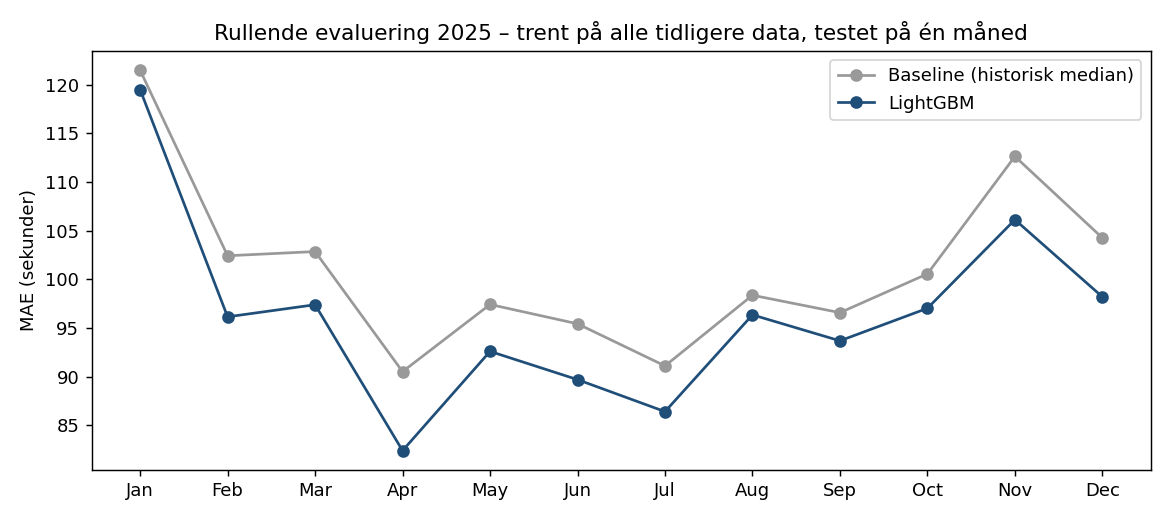

Data behind this chart, as committed beside it:
month, n_train_hist, n_test, mean_delay_s, MAE_baseline, MAE_lgbm, RMSE_baseline, RMSE_lgbm
2025-01, 221007, 276967, 157.4, 121.5, 119.5, 203.8, 189.5
2025-02, 497974, 256491, 144.2, 102.4, 96.14, 162.4, 151.2
2025-03, 754465, 285802, 129.6, 102.8, 97.38, 164.5, 153.9
2025-04, 1040267, 263142, 111.6, 90.51, 82.38, 138.3, 126.5
2025-05, 1303409, 288210, 133, 97.41, 92.59, 166.3, 159
2025-06, 1591619, 261930, 126.3, 95.42, 89.68, 168.8, 153.5
2025-07, 1853549, 179842, 117.6, 91.09, 86.4, 140.3, 132.9
2025-08, 2033391, 250268, 137.3, 98.36, 96.34, 167.2, 166.5
2025-09, 2283659, 297655, 141.4, 96.57, 93.67, 159.9, 154.3
2025-10, 2581314, 299368, 148.3, 100.6, 97.02, 173.6, 166
2025-11, 2880682, 275707, 169.9, 112.6, 106.1, 194.3, 180.9
2025-12, 3156389, 261088, 152.7, 104.2, 98.19, 170.4, 157.6
